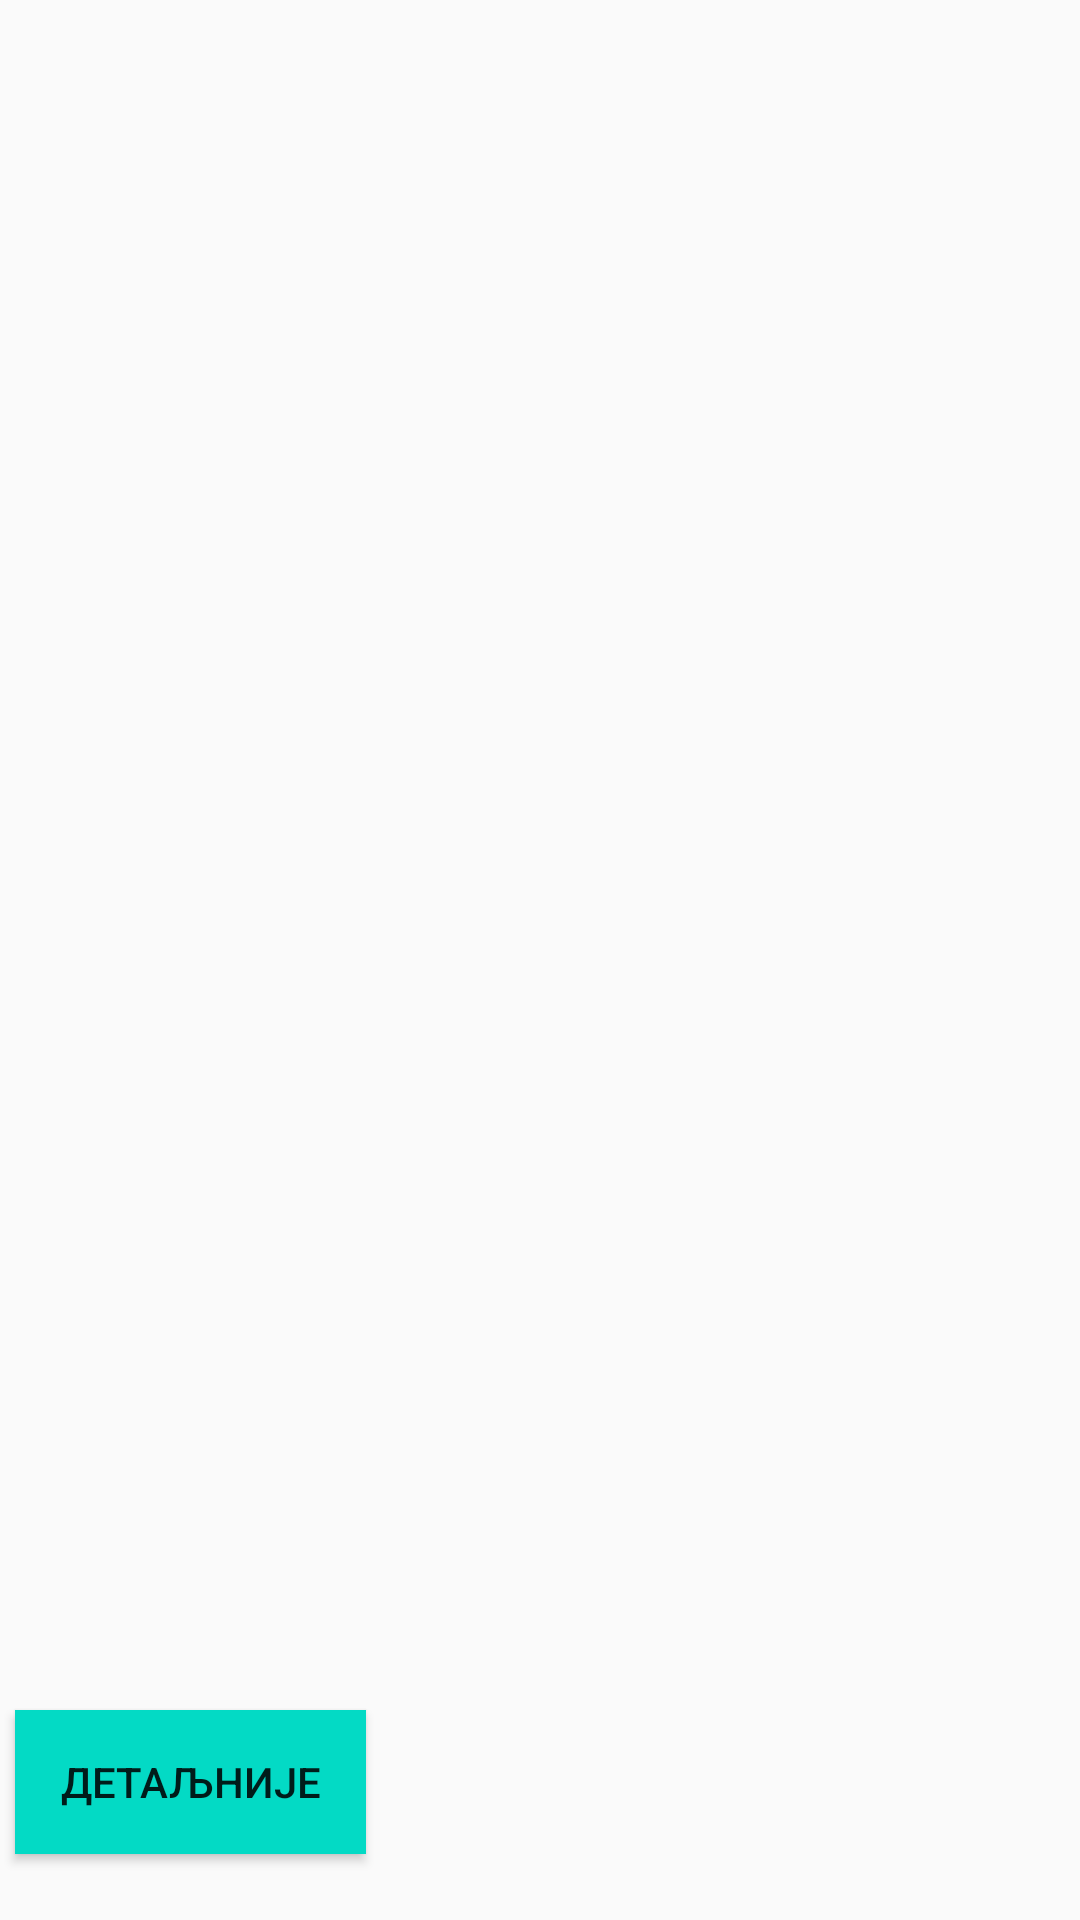

Produce the Android XML layout that renders to this screen, including the resource entries it uses.
<!-- AndroidManifest.xml: application theme AppTheme -->
<!-- res/layout/activity_crna_gora.xml -->
<?xml version="1.0" encoding="utf-8"?>
<LinearLayout xmlns:android="http://schemas.android.com/apk/res/android"
    xmlns:app="http://schemas.android.com/apk/res-auto"
    xmlns:tools="http://schemas.android.com/tools"
    android:layout_width="match_parent"
    android:layout_height="match_parent"
    android:orientation="vertical"
    tools:context=".CrnaGoraActivity">

    <RelativeLayout
        android:layout_weight=".3"
        android:layout_width="match_parent"
        android:layout_height="match_parent">

        <ListView

            android:id="@+id/listaManastiraCG"
            android:layout_width="match_parent"
            android:layout_height="match_parent" />
    </RelativeLayout>

    <RelativeLayout
        android:layout_weight=".6"
        android:layout_width="match_parent"
        android:layout_height="match_parent">


        <TextView
            android:id="@+id/odabranaCG"
            android:layout_width="wrap_content"
            android:layout_height="wrap_content"
            android:layout_alignParentEnd="true"
            android:layout_alignParentRight="true"
            android:layout_alignParentBottom="true"
            android:layout_marginEnd="28dp"
            android:layout_marginRight="28dp"
            android:layout_marginBottom="113dp"
            android:textColor="#096154"
            android:textSize="18sp" />

        <Button
            android:id="@+id/detaljiCG"
            android:layout_width="117dp"
            android:layout_height="wrap_content"
            android:layout_alignParentEnd="true"
            android:layout_alignParentRight="true"
            android:layout_alignParentBottom="true"
            android:layout_marginEnd="238dp"
            android:layout_marginRight="238dp"
            android:layout_marginBottom="22dp"
            android:background="@color/colorAccent"
            android:text="Детаљније" />

        <TextView
            android:id="@+id/odabirCG"
            android:layout_width="wrap_content"
            android:layout_height="wrap_content"
            android:layout_alignParentEnd="true"
            android:layout_alignParentRight="true"
            android:layout_alignParentBottom="true"
            android:layout_marginEnd="233dp"
            android:layout_marginRight="233dp"
            android:layout_marginBottom="114dp"
            android:textColor="#096154"
            android:textSize="18sp" />

    </RelativeLayout>
</LinearLayout>
<!-- resources referenced by this layout -->
<resources>
  <style name="AppTheme" parent="Theme.AppCompat.Light">
          
          <item name="colorPrimary">@color/colorPrimary</item>
          <item name="colorPrimaryDark">@color/colorPrimaryDark</item>
          <item name="colorAccent">@color/colorAccent</item>
          <item name="android:windowNoTitle">true</item>
          <item name="android:windowActionBar">true</item>
          <item name="android:windowFullscreen">true</item>
          <item name="android:windowContentOverlay">@null</item>
      </style>
  <!-- not gathered from this repository: default colours our renderer supplied (Android Studio template values) -->
  <color name="colorPrimary">#FF6200EE</color>
  <color name="colorPrimaryDark">#FF3700B3</color>
  <color name="colorAccent">#FF03DAC5</color>
</resources>
